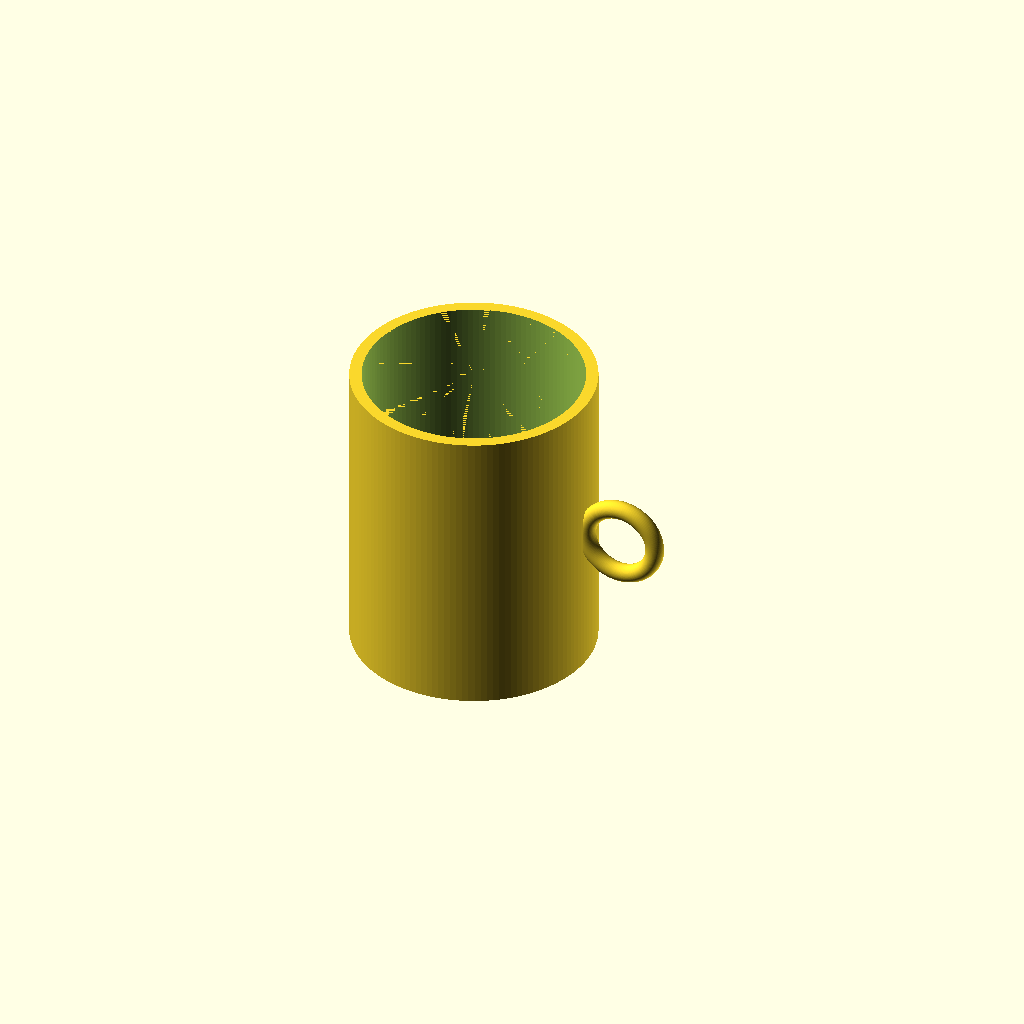
Cell 1: the model at its default parameters.
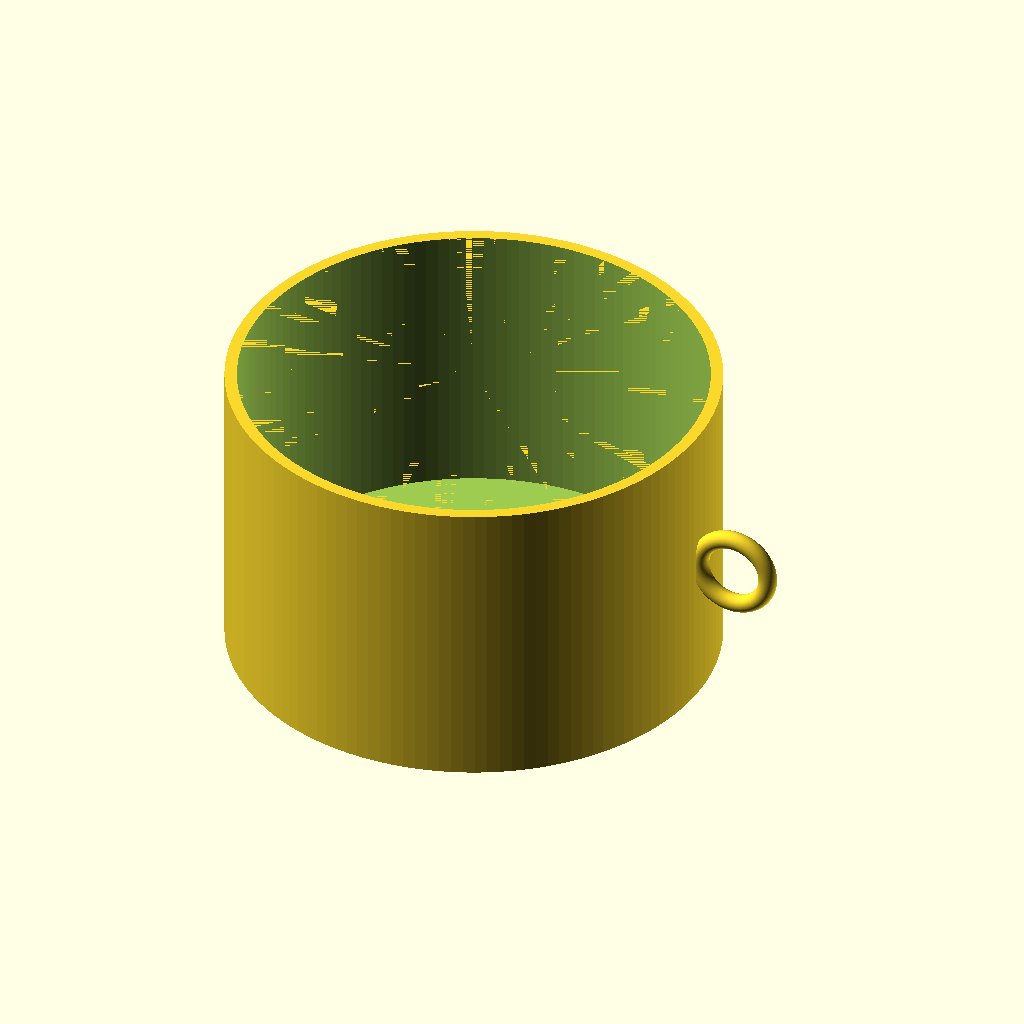
Cell 2: the same model with outer_diameter = 160.
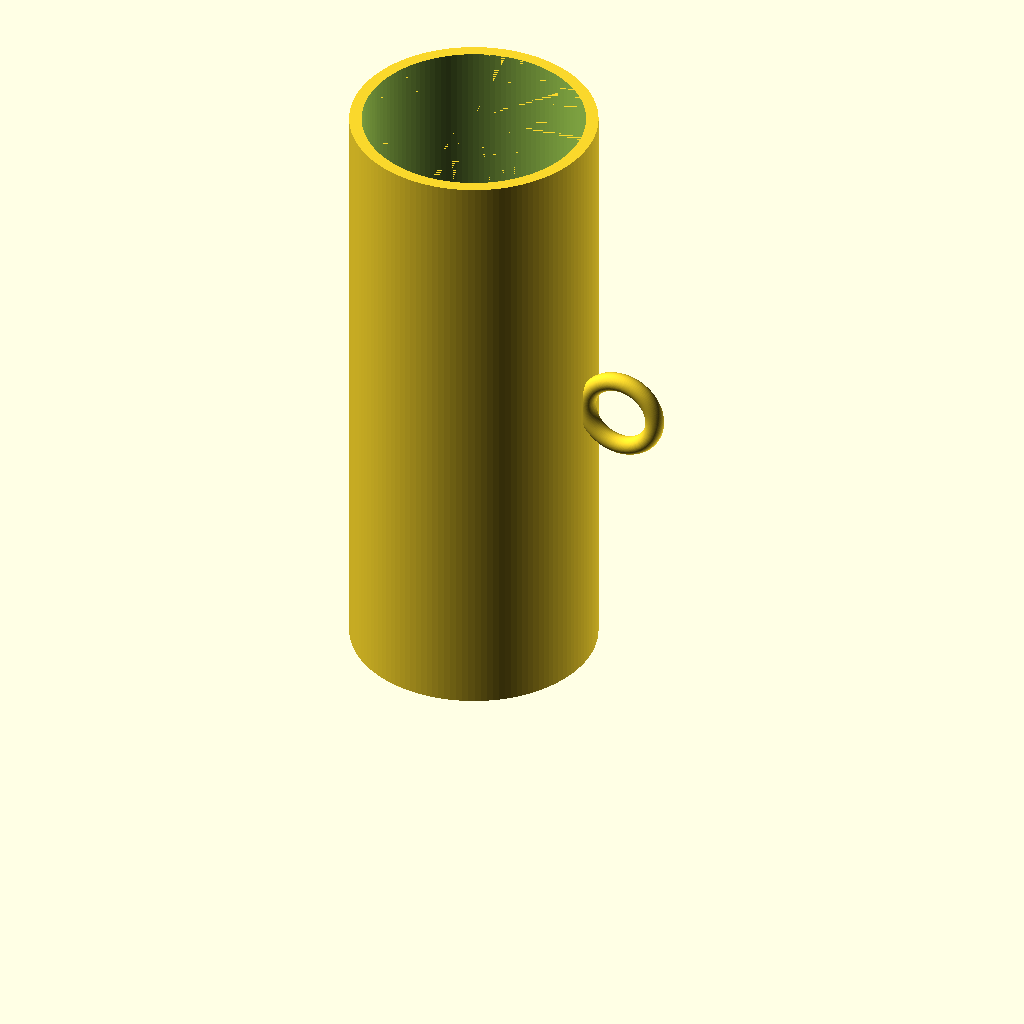
Cell 3 — cup_height set to 200, the other parameters unchanged.
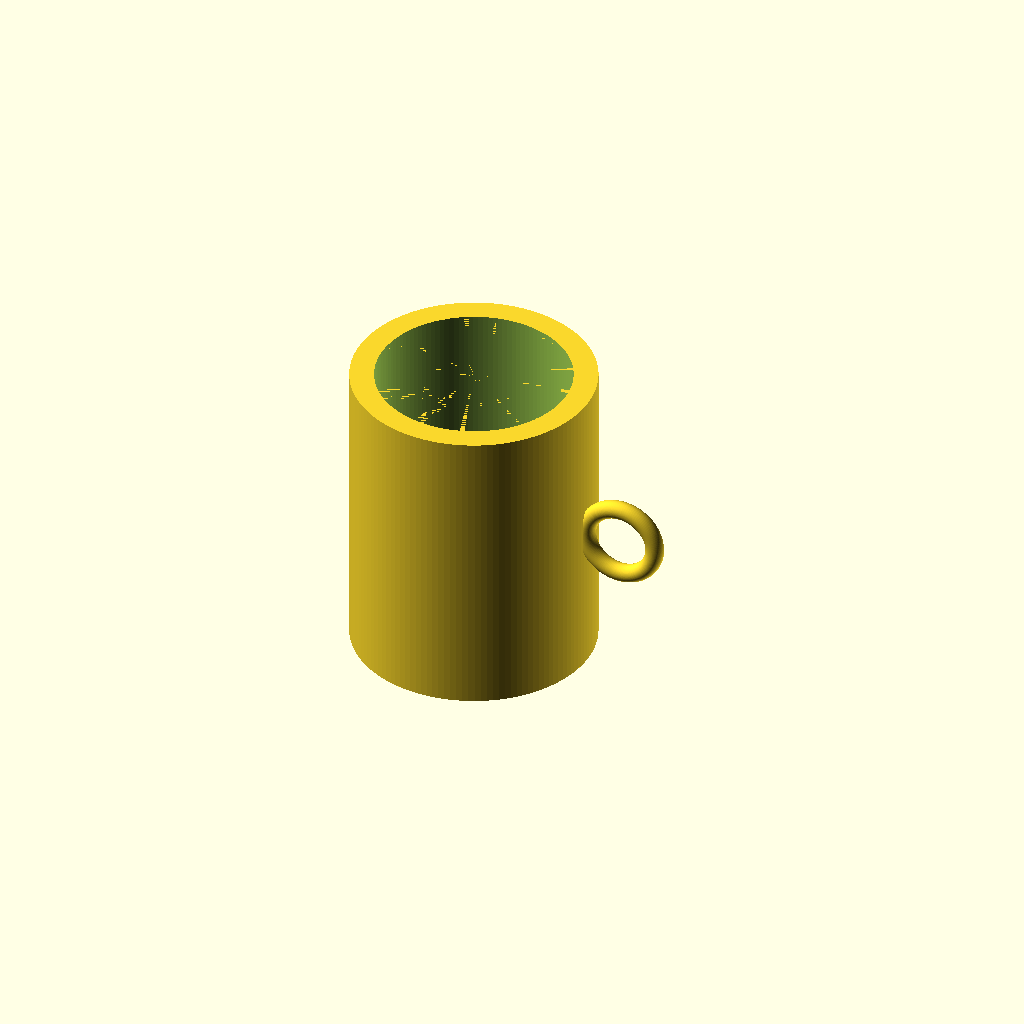
Cell 4 — wall_thickness set to 8, the other parameters unchanged.
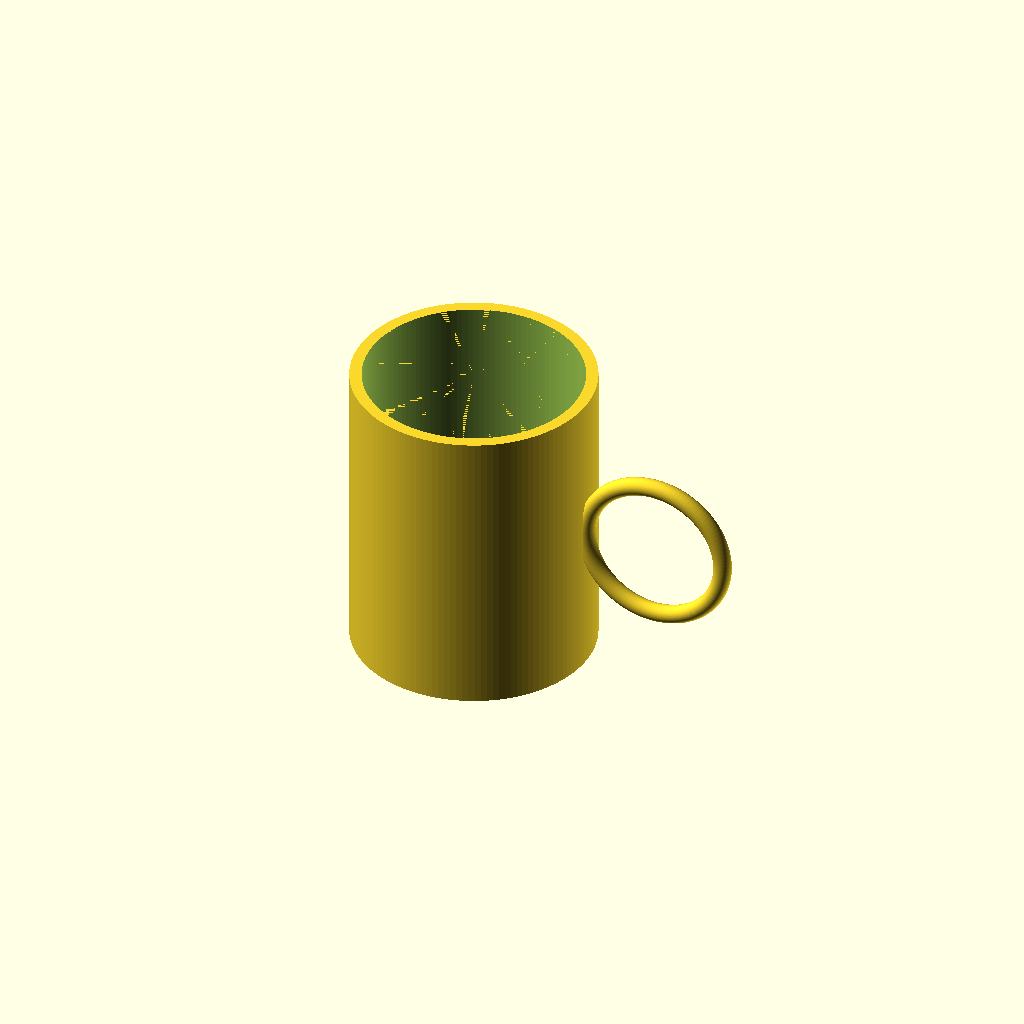
Cell 5: handle_radius = 24 (everything else at default).
One fixed orthographic camera (rotation 55°, 0°, 25°; colour scheme Cornfield) for every cell.
Source of the model, results/tier-1-mug/bare-high_gpt-6.1-sol-ee33f92036c7-2026-10-06T19-31-05-345Z/final.scad:
$fn = 128;

outer_diameter = 80;
cup_height = 100;
wall_thickness = 4;
bottom_thickness = 6;

handle_radius = 12;
handle_tube_radius = 3;

outer_radius = outer_diameter / 2;
inner_radius = outer_radius - wall_thickness;
epsilon = 0.01;

union() {
    difference() {
        cylinder(
            h = cup_height,
            r = outer_radius
        );

        translate([0, 0, bottom_thickness])
            cylinder(
                h = cup_height - bottom_thickness + epsilon,
                r = inner_radius
            );
    }

    translate([
        outer_radius + handle_radius,
        0,
        cup_height / 2
    ])
        rotate([90, 0, 0])
            rotate_extrude(convexity = 10)
                translate([handle_radius, 0, 0])
                    circle(r = handle_tube_radius);
}
Parameter table extracted from the source (name, type, default, range or options):
outer_diameter: number, default 80
cup_height: number, default 100
wall_thickness: number, default 4
bottom_thickness: number, default 6
handle_radius: number, default 12
handle_tube_radius: number, default 3
epsilon: number, default 0.01
